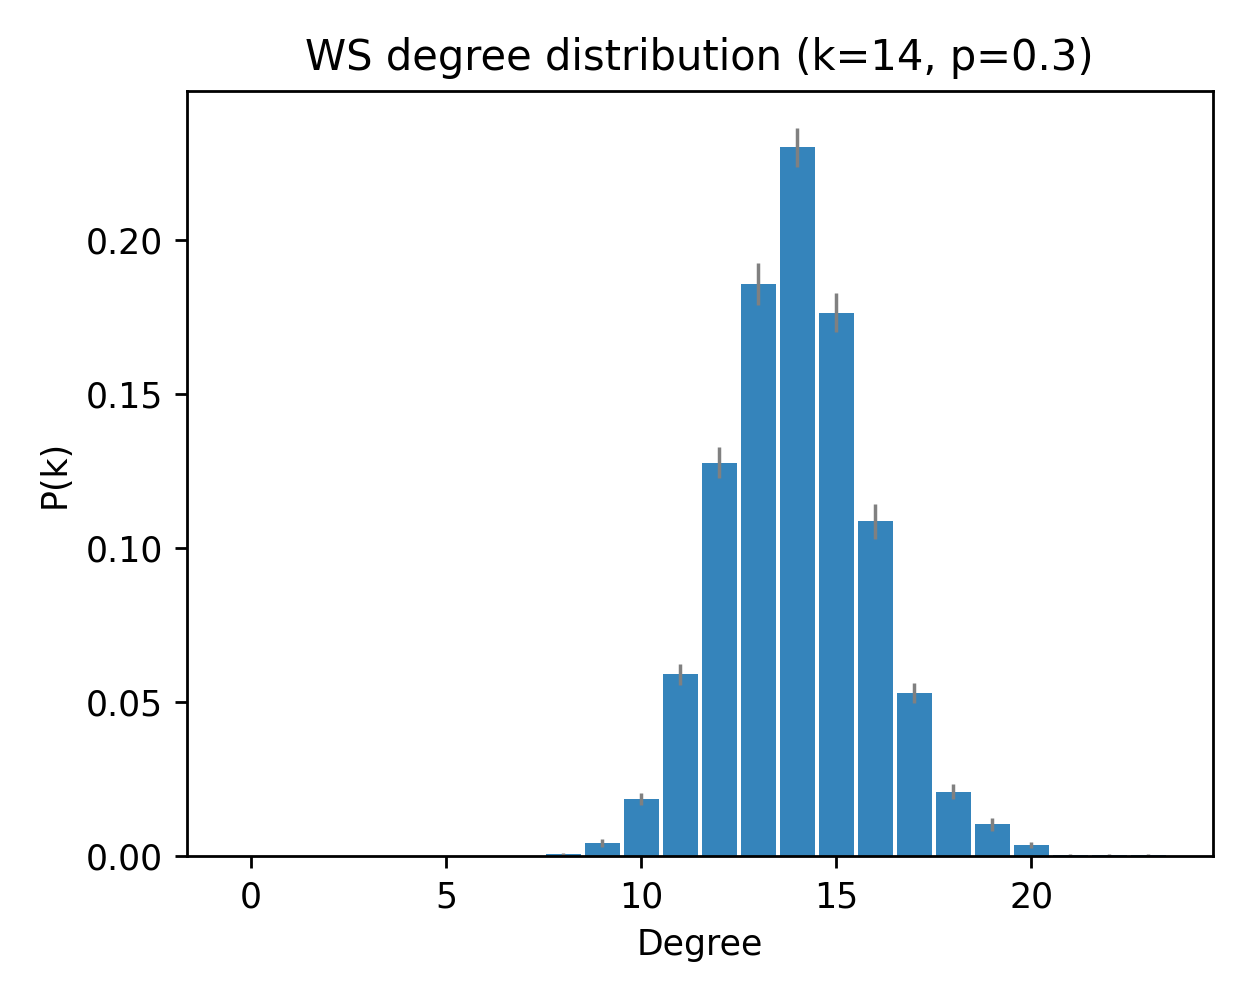

The data file committed next to this chart (first rows):
deg, pk_mean, pk_sem
0, 0.0, 0.0
1, 0.0, 0.0
2, 0.0, 0.0
3, 0.0, 0.0
4, 0.0, 0.0
5, 0.0, 0.0
6, 0.0, 0.0
7, 0.0, 0.0
8, 0.0006667, 0.0004632
9, 0.004333, 0.001413
10, 0.01867, 0.002019
11, 0.059, 0.003264
12, 0.1277, 0.004998
13, 0.1857, 0.006775
14, 0.23, 0.006361
15, 0.1763, 0.006315
16, 0.1087, 0.005788
17, 0.053, 0.003361
18, 0.021, 0.002553
19, 0.01033, 0.002116
20, 0.003667, 0.001123
21, 0.0003333, 0.0003333
22, 0.0003333, 0.0003333
23, 0.0003333, 0.0003333
